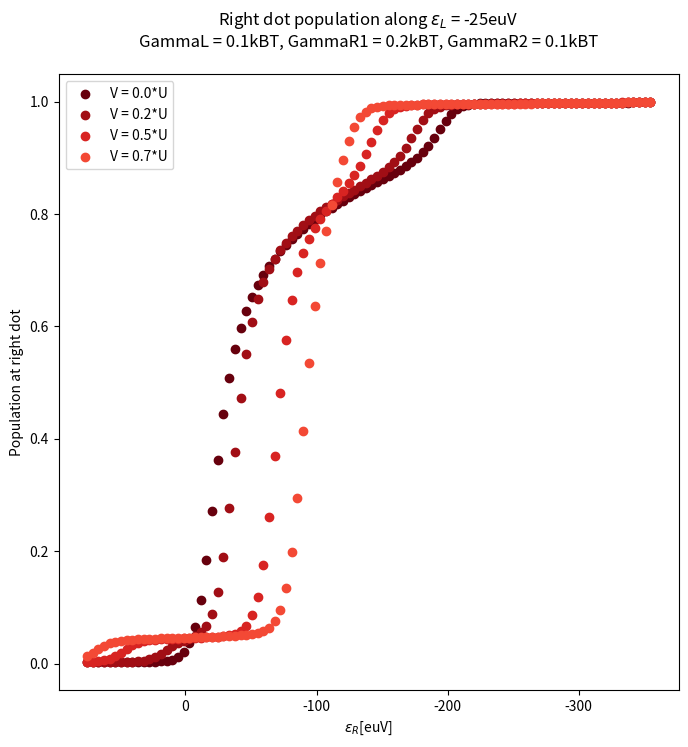

The matplotlib source for this figure:
import math
import numpy
import numpy as np
from scipy.special import digamma
from scipy.linalg import null_space
import matplotlib.pyplot as plt
from scipy.interpolate import griddata
import matplotlib.cm as cm

"""
this file describes a DQQ with hamiltonian
H = Hbaths + Ht + (tR*nL*dL^+*ckL + tL*nR*dR^+*ckR + h.c.)
Ht = vL*dL^+*ckL + vR*dR^+*ckR + h.c.

since i can't go gamma =2pi*rho v^2
we just wewrite hamiltonian as with v(gamma) and devide out constant sqrt(2pi*rho)
"""

# consts
kB = 86.1733  # [ueV/K]

# [K]=[ueV]/kB -> U[K] = U[ueV]/kB
U = 215
T = 0.026 * U / kB  # K
width = 0.01  # controls width of straight line
GammaL = 10 * kB * T * width
GammaR1 = 20 * kB * T * width  # IN
GammaR2 = 10 * kB * T * width  # OUT

# gammas due to P(E) : right site only (0,0)<->(0,1) & (1,0)<->(1,1)
gamma01 = 0 * T
gamma23 = 0 * T

# gammas due to P(E) : left site only (0,0)<->(1,0) & (0,1)<->(1,1)
gamma02 = 0 * T
gamma13 = 0 * T

# V_bias = 0.35U
eVm = 0.35 * U

# voltage on right dot
V0 = U / 10
Vset = [0, 2*V0, 5*V0, 7*V0]  # 0.2*V0, 0.5*V0, 0.7*V0

def rounder(x):
    if x < 1e-6:
        return 0
    # Find exponent of first non-zero digit
    exponent = math.floor(math.log10(x))

    # Shift, round, shift back
    rounded = round(x / (10 ** exponent)) * (10 ** exponent)

    return rounded

def Fermi_Function(e):
    global kB, T
    return 1 / (1 + np.exp(e / (kB * T)))

def Modified_Fermi_Function(gamma, epsilon):
    global kB, T
    if gamma < 1e-6:
        return Fermi_Function(epsilon)
    return 0.5 + numpy.imag(digamma(0.5 + (gamma - epsilon * 1j) / (2 * numpy.pi * kB * T))) / np.pi


def right_in_out(eps, gamma_level, G1, G2, mu):
    fin = Modified_Fermi_Function(gamma_level + G1 + G2, eps + mu / 2) * G1 + Modified_Fermi_Function(gamma_level + G1 + G2, eps - mu / 2) * G2
    fout = (1.0 - Modified_Fermi_Function(gamma_level + G1 + G2, eps + mu / 2)) * G1 + (1.0 - Modified_Fermi_Function(gamma_level + G1 + G2, eps - mu / 2)) * G2

    return fin, fout


VL = -25
Energy_1 = np.linspace(-2, 0, 100) * U + eVm
Energy_2 = [VL]

plt.figure(figsize=(8, 8))

for V in Vset:
    cood = []
    alachson = []
    x = []

    for eR in Energy_1:
        for eL in Energy_2:
            site_1 = eR
            site_2 = eL

            # Configure Gamma_ij
            # (site_2, site_1)
            # (0,0) == 0 ; (0,1) == 1 ; (1,0) == 2 ; (1,1) == 3
            Gammaij_normalized = np.zeros((4, 4))

            # right dot transitions
            fin01, fout10 = right_in_out(- site_1, gamma01, GammaR1, GammaR2, V)
            fin23, fout32 = right_in_out(- site_1 - U, gamma23, GammaR1, GammaR2, V)

            Gammaij_normalized[0][1] = fin01
            Gammaij_normalized[1][0] = fout10
            Gammaij_normalized[2][3] = fin23
            Gammaij_normalized[3][2] = fout32

            # left dot transitions
            Gammaij_normalized[0][2] = Modified_Fermi_Function(gamma02 + GammaL,  - site_2) * GammaL
            Gammaij_normalized[2][0] = (1 - Modified_Fermi_Function(gamma02 + GammaL, - site_2)) * GammaL

            Gammaij_normalized[1][3] = Modified_Fermi_Function(gamma13 + GammaL, - site_2 - U) * GammaL
            Gammaij_normalized[3][1] = (1 - Modified_Fermi_Function(gamma13 + GammaL, - site_2 - U)) * GammaL

            # staying rates
            Gammaij_normalized[0][0] = 0 - Gammaij_normalized[1][0] - Gammaij_normalized[2][0]
            Gammaij_normalized[1][1] = 0 - Gammaij_normalized[0][1] - Gammaij_normalized[3][1]
            Gammaij_normalized[2][2] = 0 - Gammaij_normalized[0][2] - Gammaij_normalized[3][2]
            Gammaij_normalized[3][3] = 0 - Gammaij_normalized[1][3] - Gammaij_normalized[2][3]

            Gamma = Gammaij_normalized
            nullGamma = null_space(Gamma)

            if nullGamma.shape[1] != 1:
                print(Gammaij_normalized)
                print(nullGamma)

            P = nullGamma[:, 0]
            P = abs(P) / sum(abs(P))  # normalize P

            prob = P[3] + P[1]

            cood += [(eR, eL, prob)]

            alachson += [prob]
            x += [eR]

    cood = np.array(cood)

    cmap = cm.get_cmap('Reds_r')
    norm = plt.Normalize(min(Vset), max(Vset) + U)
    plt.scatter(x, alachson, color=cmap(norm(V)), label="V = " + str(round(V / U, 2)) + "*U")

plt.title("Right dot population along $\epsilon_{L}$ = " + str(VL) + "euV\n"
          + "GammaL = " + str(rounder(GammaL / (kB * T))) + "kBT" +
          ", GammaR1 = " + str(rounder(GammaR1 / (kB * T))) +
          "kBT, GammaR2 = " + str(rounder(GammaR2 / (kB * T))) + "kBT\n")
plt.xlabel("$\epsilon_{R}$[euV]")
plt.ylabel("Population at right dot")
plt.gca().invert_xaxis()
plt.legend()
plt.show()
